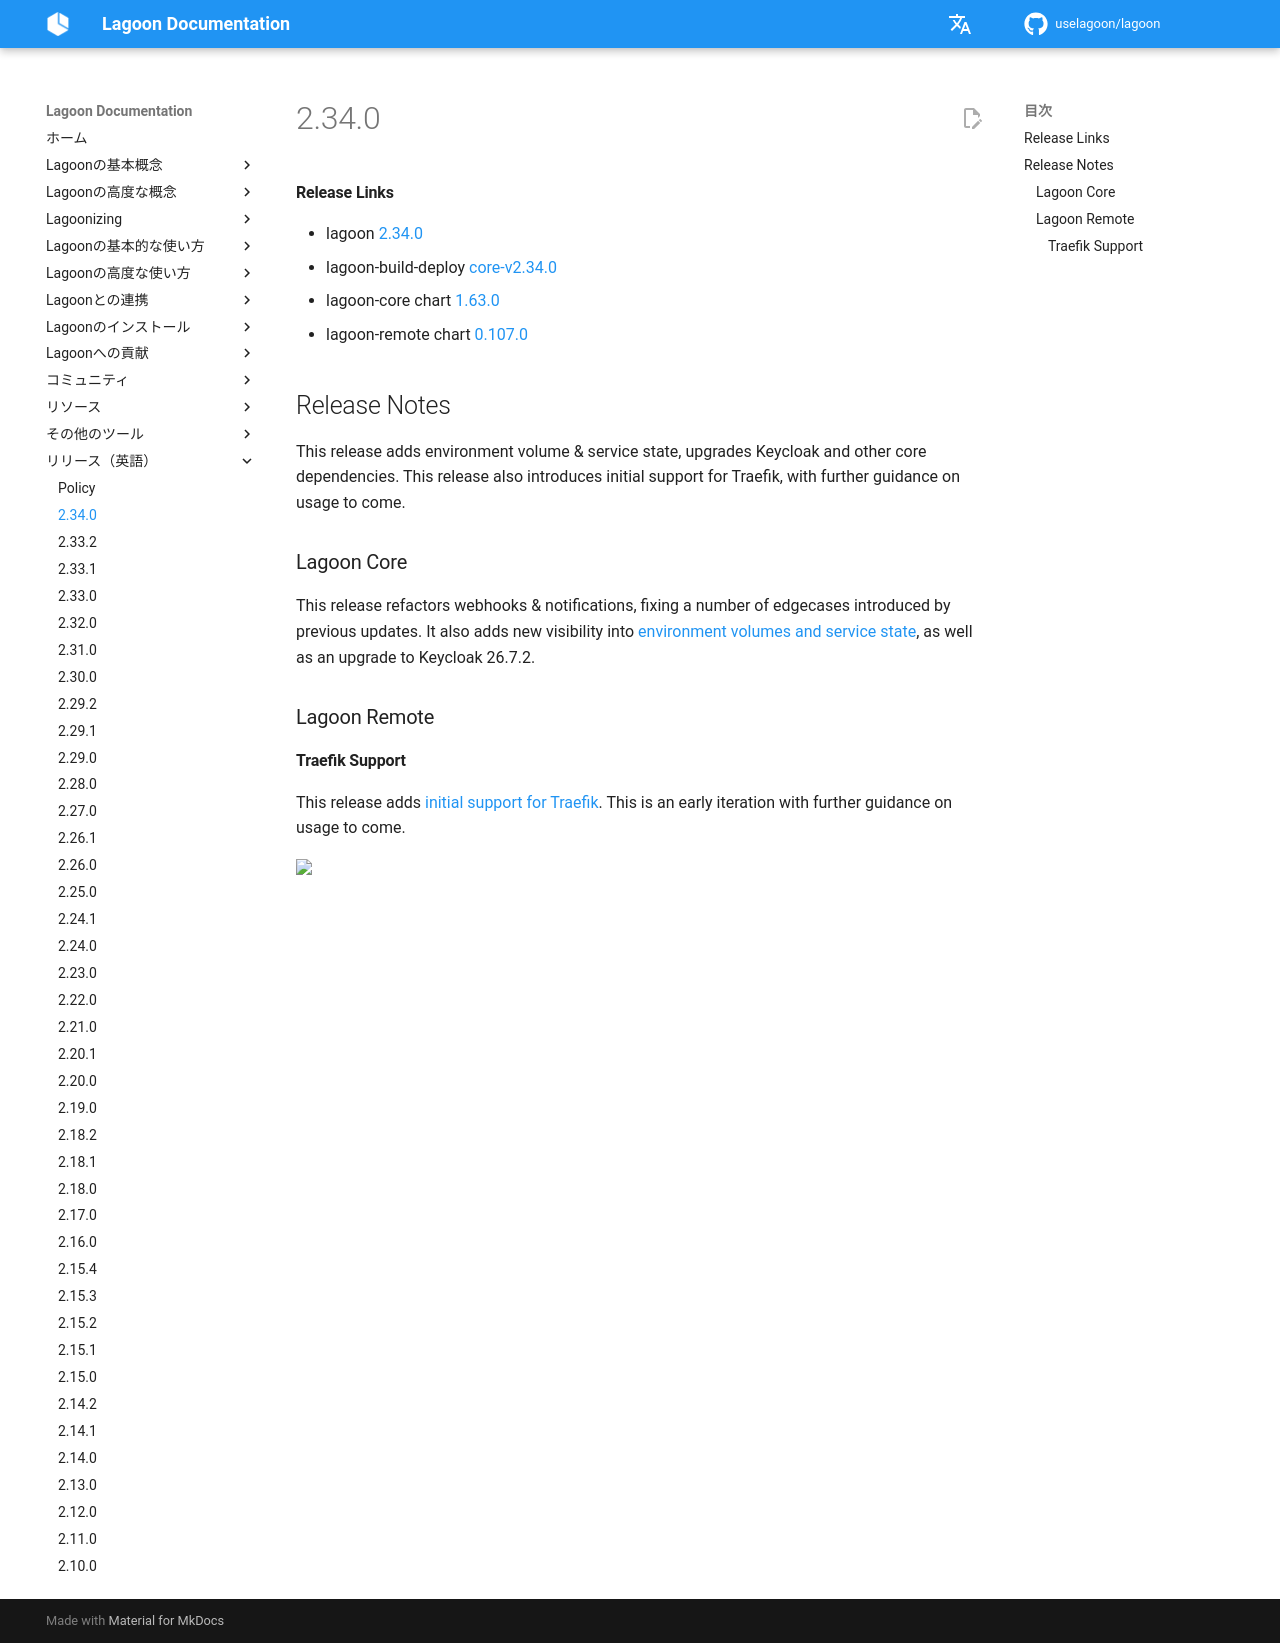

repository: uselagoon/lagoon · page: ja/releases/2.34.0/index.html · generator: mkdocs

#### Release Links
* lagoon [2.34.0](https://github.com/uselagoon/lagoon/releases/tag/v2.34.0)
* lagoon-build-deploy [core-v2.34.0](https://github.com/uselagoon/build-deploy-tool/releases/tag/core-v2.34.0)
* lagoon-core chart [1.63.0](https://github.com/uselagoon/lagoon-charts/releases/tag/lagoon-core-1.63.0)
* lagoon-remote chart [0.107.0](https://github.com/uselagoon/lagoon-charts/releases/tag/lagoon-remote-0.107.0)

## Release Notes

This release adds environment volume & service state, upgrades Keycloak and other core dependencies. This release also introduces initial support for Traefik, with further guidance on usage to come.

### Lagoon Core

This release refactors webhooks & notifications, fixing a number of edgecases introduced by previous updates. It also adds new visibility into [environment volumes and service state](https://github.com/uselagoon/lagoon/pull/4065), as well as an upgrade to Keycloak 26.7.2.

### Lagoon Remote

#### Traefik Support

This release adds [initial support for Traefik](https://github.com/uselagoon/build-deploy-tool/pull/472). This is an early iteration with further guidance on usage to come.
